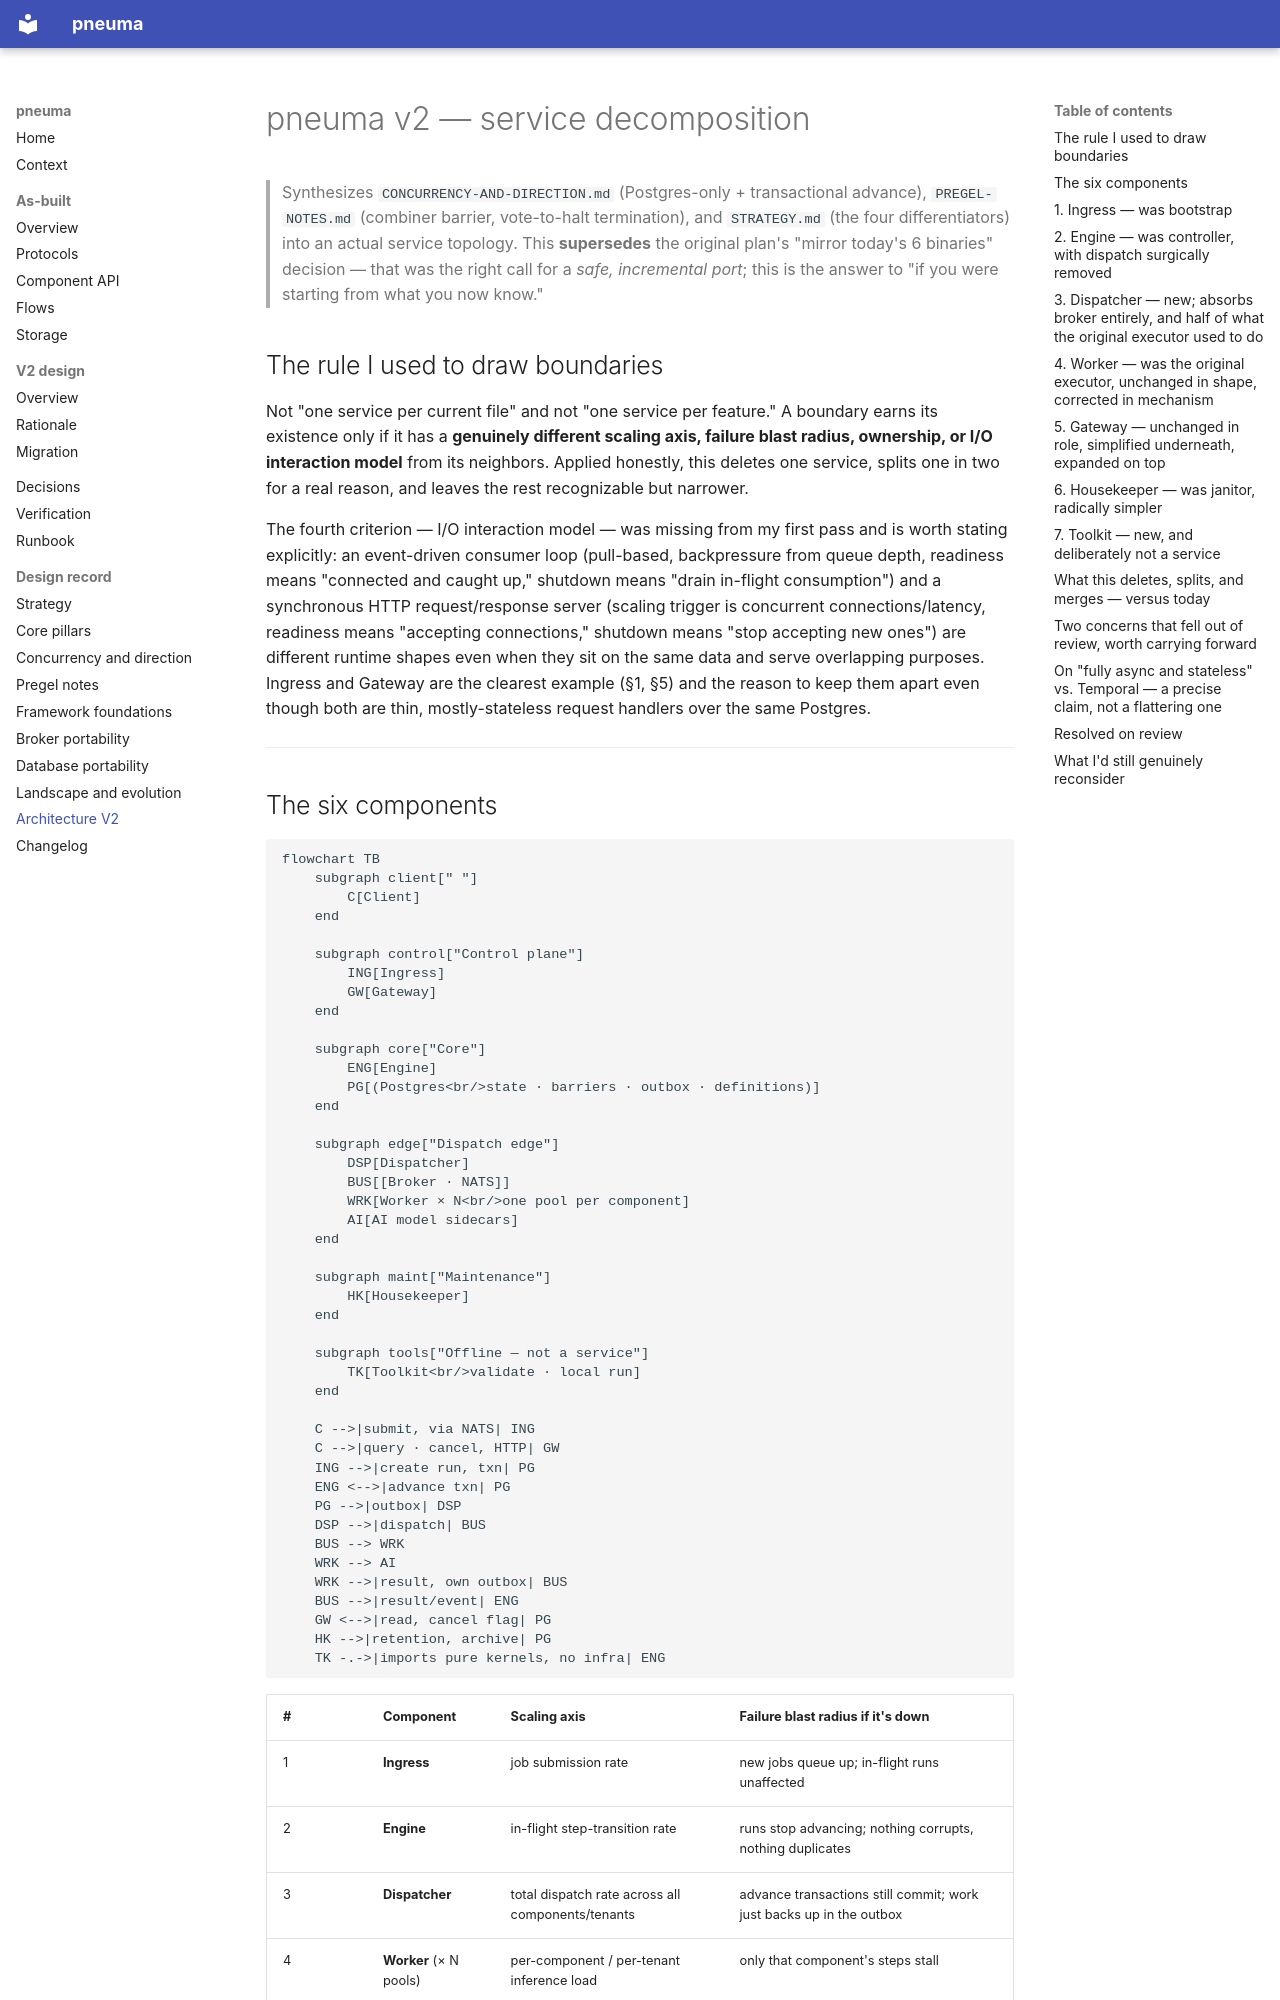

repository: lawrnsfeng/pneuma · page: ARCHITECTURE-V2/index.html · generator: mkdocs

# pneuma v2 — service decomposition

> Synthesizes `CONCURRENCY-AND-DIRECTION.md` (Postgres-only + transactional advance), `PREGEL-NOTES.md` (combiner barrier, vote-to-halt termination), and `STRATEGY.md` (the four differentiators) into an actual service topology. This **supersedes** the original plan's "mirror today's 6 binaries" decision — that was the right call for a *safe, incremental port*; this is the answer to "if you were starting from what you now know."

## The rule I used to draw boundaries

Not "one service per current file" and not "one service per feature." A boundary earns its existence only if it has a **genuinely different scaling axis, failure blast radius, ownership, or I/O interaction model** from its neighbors. Applied honestly, this deletes one service, splits one in two for a real reason, and leaves the rest recognizable but narrower.

The fourth criterion — I/O interaction model — was missing from my first pass and is worth stating explicitly: an event-driven consumer loop (pull-based, backpressure from queue depth, readiness means "connected and caught up," shutdown means "drain in-flight consumption") and a synchronous HTTP request/response server (scaling trigger is concurrent connections/latency, readiness means "accepting connections," shutdown means "stop accepting new ones") are different runtime shapes even when they sit on the same data and serve overlapping purposes. Ingress and Gateway are the clearest example (§1, §5) and the reason to keep them apart even though both are thin, mostly-stateless request handlers over the same Postgres.

---

## The six components

```mermaid
flowchart TB
    subgraph client[" "]
        C[Client]
    end

    subgraph control["Control plane"]
        ING[Ingress]
        GW[Gateway]
    end

    subgraph core["Core"]
        ENG[Engine]
        PG[(Postgres<br/>state · barriers · outbox · definitions)]
    end

    subgraph edge["Dispatch edge"]
        DSP[Dispatcher]
        BUS[[Broker · NATS]]
        WRK[Worker × N<br/>one pool per component]
        AI[AI model sidecars]
    end

    subgraph maint["Maintenance"]
        HK[Housekeeper]
    end

    subgraph tools["Offline — not a service"]
        TK[Toolkit<br/>validate · local run]
    end

    C -->|submit, via NATS| ING
    C -->|query · cancel, HTTP| GW
    ING -->|create run, txn| PG
    ENG <-->|advance txn| PG
    PG -->|outbox| DSP
    DSP -->|dispatch| BUS
    BUS --> WRK
    WRK --> AI
    WRK -->|result, own outbox| BUS
    BUS -->|result/event| ENG
    GW <-->|read, cancel flag| PG
    HK -->|retention, archive| PG
    TK -.->|imports pure kernels, no infra| ENG
```

| # | Component | Scaling axis | Failure blast radius if it's down |
|---|---|---|---|
| 1 | **Ingress** | job submission rate | new jobs queue up; in-flight runs unaffected |
| 2 | **Engine** | in-flight step-transition rate | runs stop advancing; nothing corrupts, nothing duplicates |
| 3 | **Dispatcher** | total dispatch rate across all components/tenants | advance transactions still commit; work just backs up in the outbox |
| 4 | **Worker** (× N pools) | per-component / per-tenant inference load | only that component's steps stall |
| 5 | **Gateway** | external read/cancel traffic | pipeline keeps running; only visibility/cancel is degraded |
| 6 | **Housekeeper** | none (scheduled) | retention slips; nothing on the hot path notices |
| — | **Toolkit** | n/a — not deployed | n/a |

**Substrate, not services:** one Postgres cluster (state, barriers, outbox, pipeline/component definitions — Mongo is gone, per `CONCURRENCY-AND-DIRECTION.md` Part 2), one broker for dispatch-and-result transport only.

---
